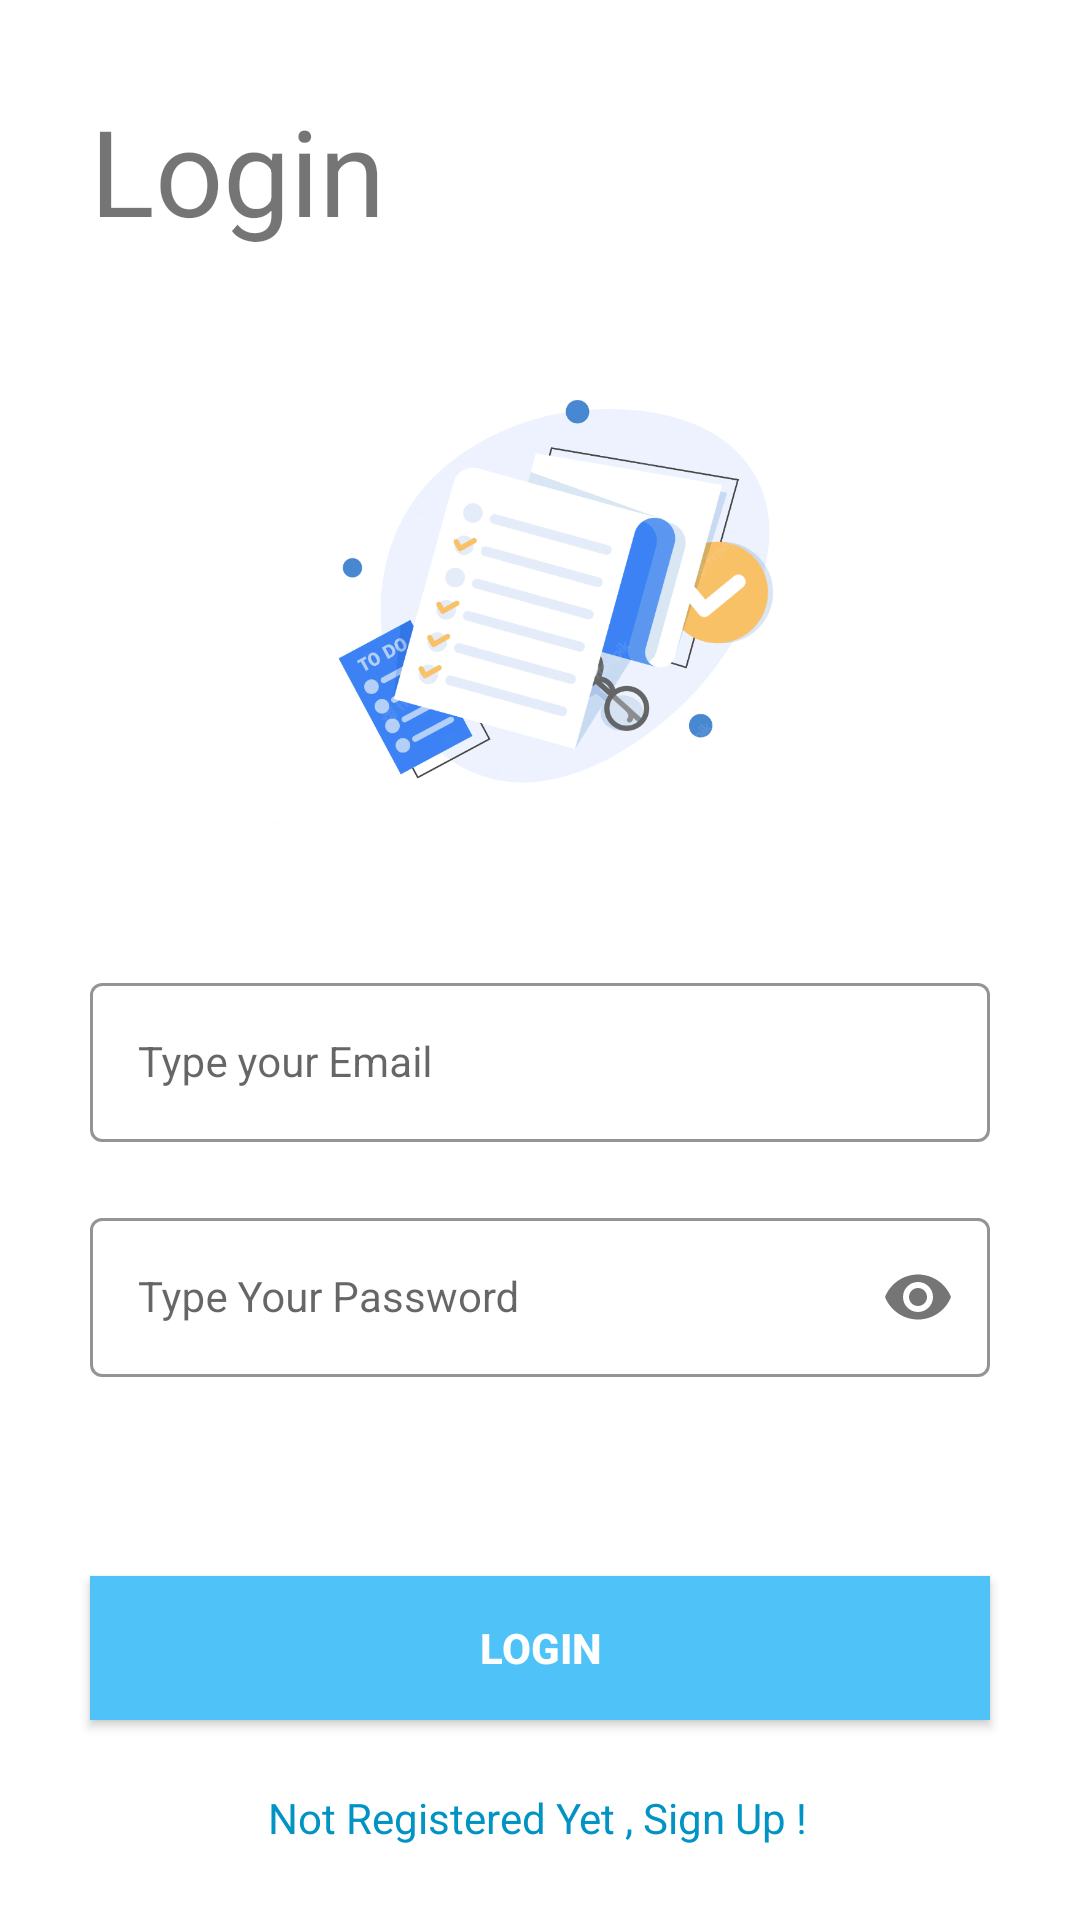

Reconstruct the res/layout file that produces this screen, plus the resources it refers to.
<!-- AndroidManifest.xml: application theme Theme.ToDoAppStajProject -->
<!-- res/layout/fragment_login_.xml -->
<?xml version="1.0" encoding="utf-8"?>
<androidx.constraintlayout.widget.ConstraintLayout xmlns:android="http://schemas.android.com/apk/res/android"
    xmlns:app="http://schemas.android.com/apk/res-auto"
    xmlns:tools="http://schemas.android.com/tools"
    android:layout_width="match_parent"
    android:layout_height="match_parent"

    tools:context=".View.FragmentLogin">


    <TextView
        android:id="@+id/textView2"
        android:layout_width="wrap_content"

        android:layout_height="wrap_content"


        android:layout_marginTop="30dp"
        android:text="Login"
        android:textSize="40sp"
        app:layout_constraintStart_toStartOf="@+id/emailLayout"
        app:layout_constraintTop_toTopOf="parent">

    </TextView>

    <ImageView
        android:id="@+id/imageView"
        android:layout_width="349dp"
        android:layout_height="174dp"
        android:layout_marginTop="25dp"
        android:layout_marginBottom="15dp"
        android:src="@drawable/image4"
        app:layout_constraintBottom_toTopOf="@+id/emailLayout"
        app:layout_constraintEnd_toEndOf="parent"
        app:layout_constraintHorizontal_bias="0.0"
        app:layout_constraintStart_toStartOf="@+id/emailLayout"
        app:layout_constraintTop_toBottomOf="@+id/textView2">

    </ImageView>

    <com.google.android.material.textfield.TextInputLayout
        android:id="@+id/emailLayout"
        style="@style/LoginTextInputOuterFieldStyle"
        android:layout_width="match_parent"
        android:layout_height="wrap_content"
        android:layout_marginHorizontal="30dp"
        android:layout_marginTop="40dp"
        app:boxStrokeColor="@color/yellow"
        app:hintTextColor="@color/yellow"
        app:layout_constraintEnd_toEndOf="parent"
        app:layout_constraintHorizontal_bias="0.5"
        app:layout_constraintStart_toStartOf="parent"
        app:layout_constraintTop_toBottomOf="@+id/imageView">

        <com.google.android.material.textfield.TextInputEditText
            android:id="@+id/emailEdittext_Login"
            style="@style/LoginTextInputInnerFieldStyle"
            android:layout_width="match_parent"
            android:layout_height="wrap_content"
            android:hint="Type your Email"
            android:inputType="textEmailAddress" />
    </com.google.android.material.textfield.TextInputLayout>

    <com.google.android.material.textfield.TextInputLayout
        android:id="@+id/passwordLayout"
        style="@style/LoginTextInputOuterFieldStyle"
        android:layout_width="match_parent"
        android:layout_height="wrap_content"
        android:layout_marginHorizontal="30dp"
        android:layout_marginTop="20dp"
        app:boxStrokeColor="@color/yellow"
        app:hintTextColor="@color/yellow"
        app:layout_constraintEnd_toEndOf="parent"
        app:layout_constraintHorizontal_bias="0.5"
        app:layout_constraintStart_toStartOf="parent"
        app:layout_constraintTop_toBottomOf="@id/emailLayout"
        app:passwordToggleEnabled="true">

        <com.google.android.material.textfield.TextInputEditText
            android:id="@+id/passwordEdittext_Login"
            style="@style/LoginTextInputInnerFieldStyle"
            android:layout_width="match_parent"
            android:layout_height="wrap_content"
            android:hint="Type Your Password"
            android:inputType="textPassword" />
    </com.google.android.material.textfield.TextInputLayout>

    <androidx.appcompat.widget.AppCompatButton
        android:id="@+id/buttonLogin"
        android:layout_width="0dp"
        android:layout_height="wrap_content"
        android:layout_marginHorizontal="30dp"
        android:background="@color/colorPrimaryV3"
        android:text="Login"
        android:textColor="@color/white"
        android:textStyle="bold"
        app:layout_constraintBottom_toBottomOf="parent"
        app:layout_constraintEnd_toEndOf="parent"
        app:layout_constraintHorizontal_bias="0.5"
        app:layout_constraintStart_toStartOf="parent"
        app:layout_constraintTop_toBottomOf="@+id/passwordLayout"

        />

    <TextView
        android:id="@+id/textViewLogin"
        android:layout_width="wrap_content"
        android:layout_height="wrap_content"
        android:text="Not Registered Yet , Sign Up !"

        android:textColor="@color/colorPrimaryDarkV3"
        app:layout_constraintBottom_toBottomOf="parent"
        app:layout_constraintEnd_toEndOf="parent"
        app:layout_constraintHorizontal_bias="0.497"
        app:layout_constraintStart_toStartOf="parent"
        app:layout_constraintTop_toBottomOf="@+id/buttonLogin"
        app:layout_constraintVertical_bias="0.48" />

</androidx.constraintlayout.widget.ConstraintLayout>
<!-- resources referenced by this layout -->
<resources>
  <color name="colorPrimaryDarkV3">#0093c4</color>
  <color name="colorPrimaryV3">#4fc3f7</color>
  <color name="white">#FFFFFFFF</color>
  <color name="yellow">#FFC801</color>
  <!-- drawable image4: png bitmap (drawable, 224055 bytes) -->
  <style name="LoginTextInputInnerFieldStyle" parent="Widget.MaterialComponents.TextInputLayout.OutlinedBox">
          <item name="android:layout_width">match_parent</item>
          <item name="android:layout_height">wrap_content</item>
          <item name="android:textColor">@color/black</item>
          <item name="android:textColorHint">@color/black</item>
          <item name="android:maxLines">1</item>
          <item name="android:textSize">14sp</item>
          <item name="android:singleLine">true</item>
      </style>
  <style name="LoginTextInputOuterFieldStyle" parent="Widget.MaterialComponents.TextInputLayout.OutlinedBox">
          <item name="android:layout_width">match_parent</item>
          <item name="android:layout_height">wrap_content</item>
          <item name="android:layout_marginTop">15dp</item>
          <item name="android:layout_marginBottom">15dp</item>
      </style>
  <style name="Theme.ToDoAppStajProject" parent="Theme.MaterialComponents.DayNight.DarkActionBar">
          
          <item name="colorPrimary">@color/purple_500</item>
          <item name="colorPrimaryVariant">@color/purple_700</item>
          <item name="colorOnPrimary">@color/white</item>
          
          <item name="colorSecondary">@color/teal_200</item>
          <item name="colorSecondaryVariant">@color/teal_700</item>
          <item name="colorOnSecondary">@color/black</item>
          
          <item name="android:statusBarColor" tools:targetApi="l">?attr/colorPrimaryVariant</item>
          
      </style>
  <color name="black">#FF000000</color>
  <color name="purple_500">#FF6200EE</color>
  <color name="purple_700">#FF3700B3</color>
  <color name="teal_200">#FF03DAC5</color>
  <color name="teal_700">#FF018786</color>
</resources>
